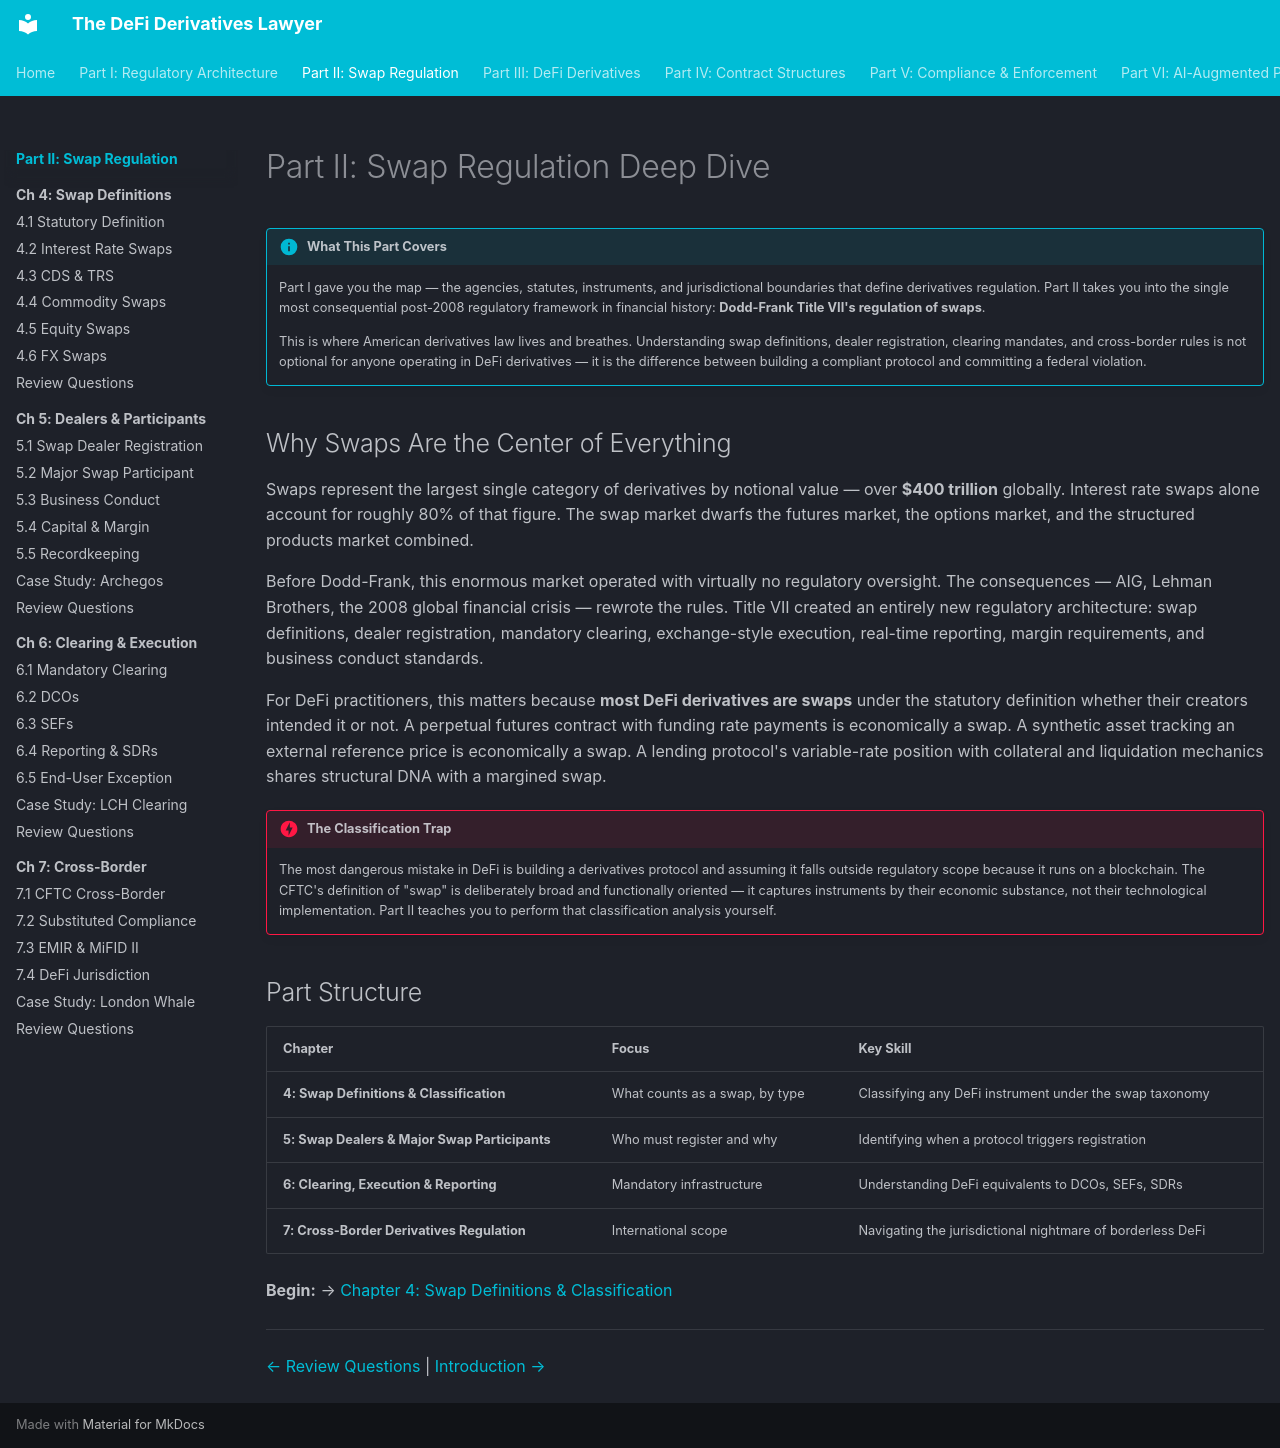

repository: Esoterics611/defi-derivatives-law · page: part-2-swap-regulation/index.html · generator: mkdocs

# Part II: Swap Regulation Deep Dive

!!! info "What This Part Covers"
    Part I gave you the map — the agencies, statutes, instruments, and jurisdictional boundaries that define derivatives regulation. Part II takes you into the single most consequential post-2008 regulatory framework in financial history: **Dodd-Frank Title VII's regulation of swaps**.

    This is where American derivatives law lives and breathes. Understanding swap definitions, dealer registration, clearing mandates, and cross-border rules is not optional for anyone operating in DeFi derivatives — it is the difference between building a compliant protocol and committing a federal violation.


## Why Swaps Are the Center of Everything

Swaps represent the largest single category of derivatives by notional value — over **$400 trillion** globally. Interest rate swaps alone account for roughly 80% of that figure. The swap market dwarfs the futures market, the options market, and the structured products market combined.

Before Dodd-Frank, this enormous market operated with virtually no regulatory oversight. The consequences — AIG, Lehman Brothers, the 2008 global financial crisis — rewrote the rules. Title VII created an entirely new regulatory architecture: swap definitions, dealer registration, mandatory clearing, exchange-style execution, real-time reporting, margin requirements, and business conduct standards.

For DeFi practitioners, this matters because **most DeFi derivatives are swaps** under the statutory definition whether their creators intended it or not. A perpetual futures contract with funding rate payments is economically a swap. A synthetic asset tracking an external reference price is economically a swap. A lending protocol's variable-rate position with collateral and liquidation mechanics shares structural DNA with a margined swap.

!!! danger "The Classification Trap"
    The most dangerous mistake in DeFi is building a derivatives protocol and assuming it falls outside regulatory scope because it runs on a blockchain. The CFTC's definition of "swap" is deliberately broad and functionally oriented — it captures instruments by their economic substance, not their technological implementation. Part II teaches you to perform that classification analysis yourself.


## Part Structure

| Chapter | Focus | Key Skill |
|---------|-------|-----------|
| **4: Swap Definitions & Classification** | What counts as a swap, by type | Classifying any DeFi instrument under the swap taxonomy |
| **5: Swap Dealers & Major Swap Participants** | Who must register and why | Identifying when a protocol triggers registration |
| **6: Clearing, Execution & Reporting** | Mandatory infrastructure | Understanding DeFi equivalents to DCOs, SEFs, SDRs |
| **7: Cross-Border Derivatives Regulation** | International scope | Navigating the jurisdictional nightmare of borderless DeFi |

**Begin:** → [Chapter 4: Swap Definitions & Classification](chapter-4-swap-definitions/README.md)

---

<!-- nav-links -->
[← Review Questions](../part-1-regulatory-architecture/chapter-3-cea-dodd-frank/review-questions.md) | [Introduction →](chapter-4-swap-definitions/README.md)
